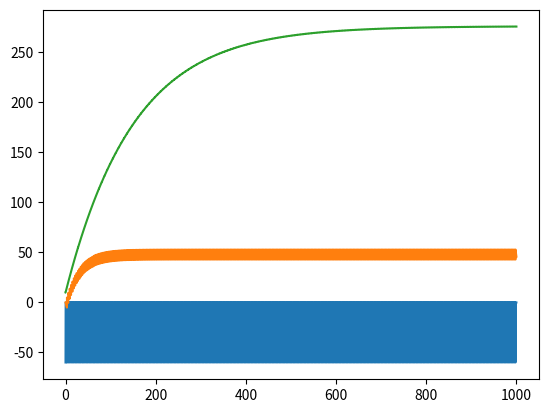

Reproduce this figure in Python.
#!/usr/bin/env python3
# -*- coding: utf-8 -*-
"""
Created on Sun Jul 16 15:43:07 2023

@author: subhadramokashe
"""

import numpy as np
import matplotlib.pyplot as plt


dt = 0.1
tarray = np.arange(0,1000,dt)
N = 10
v = np.zeros((N,len(tarray)))
w = np.zeros((N,len(tarray)))
vth = np.zeros((N,len(tarray)))
lastspiked = 0
taurefrac = 3.0
aw_adapt = 4 #adaptation parameter a
bw_adapt = 0.0805#adaptation parameter b
tauw_adapt = 150.0#adaptation timescale
vleake = -70
vth0 = -52
tauth = 30
taue = 20
deltathe = 2
C = 300
IT = 600
vpeak = 20
ath = 10
vre = -60
v[0,0] = -60
I = np.zeros(len(tarray))
I[:] = IT
spikeda = []
jex = 1.78
rx = 4.0
jex = 1.78
tauerise = 1.0
tauedecay = 6.0
erev = 0
w[0,0] = 10
nextexspike = np.zeros(N)
lastspiked =  np.zeros(N)
inpre = np.zeros(N)
xerise = np.zeros(N)
xedecay = np.zeros(N)
for t in range(len(tarray)-1):
    
    tt = t*dt
    #print(max(v[:,t]))
    
    for i in range(0,N):
        dw = (aw_adapt*(v[i,t] - vleake) - w[i,t])*dt/tauw_adapt
        w[i,t+1] = w[i,t] + dw
        
        dvth = (vth0 - vth[i,t])*dt/tauth
        
        vth[i,t+1] = vth[i,t] + dvth
        while tt > nextexspike[i]:
            nextexspike[i] +=  -np.log(1-np.random.rand()/rx)
            inpre[i] +=  jex
        xerise[i] += -dt*xerise[i]/tauerise + inpre[i]
        xedecay[i] += -dt*xedecay[i]/tauedecay + inpre[i]
        if (tt > lastspiked[i]+ taurefrac):
            ge = (xedecay[i] - xerise[i])/(tauedecay - tauerise)
            dv = (vleake - v[i,t])/taue + deltathe*np.exp((v[i,t]-vth0)/deltathe)/taue +  w[i,t]/C#  ge*(erev-v[i,t])/C # 
            #print(deltathe*np.exp((v[i,t]-vth[i,t])/deltathe)/taue)
        
            v[i,t+1] = v[i,t] + dv*dt
            if v[i,t +1] > vpeak:
                w[i,t+1] = w[i,t+1] + bw_adapt
                vth[i,t+1] = vth[i,t] + ath
                #print(tt,v[i,t+1])
                spiked = "true"
                lastspiked[i] = tt 
                #spikeda.append(lastspiked)
                v[i,t+1] = vre
        #if v[i,t+1] < vre:
        #   v[i,t+1] = vre
            
        
        
        
#print(spikeda) 
spike = np.ones(len(spikeda))    
plt.plot(tarray , v[0,:])   
plt.plot(tarray , vth[0,:])
plt.plot(tarray , w[0,:])
#plt.plot(spikeda, spike, 'o')
plt.show()

    